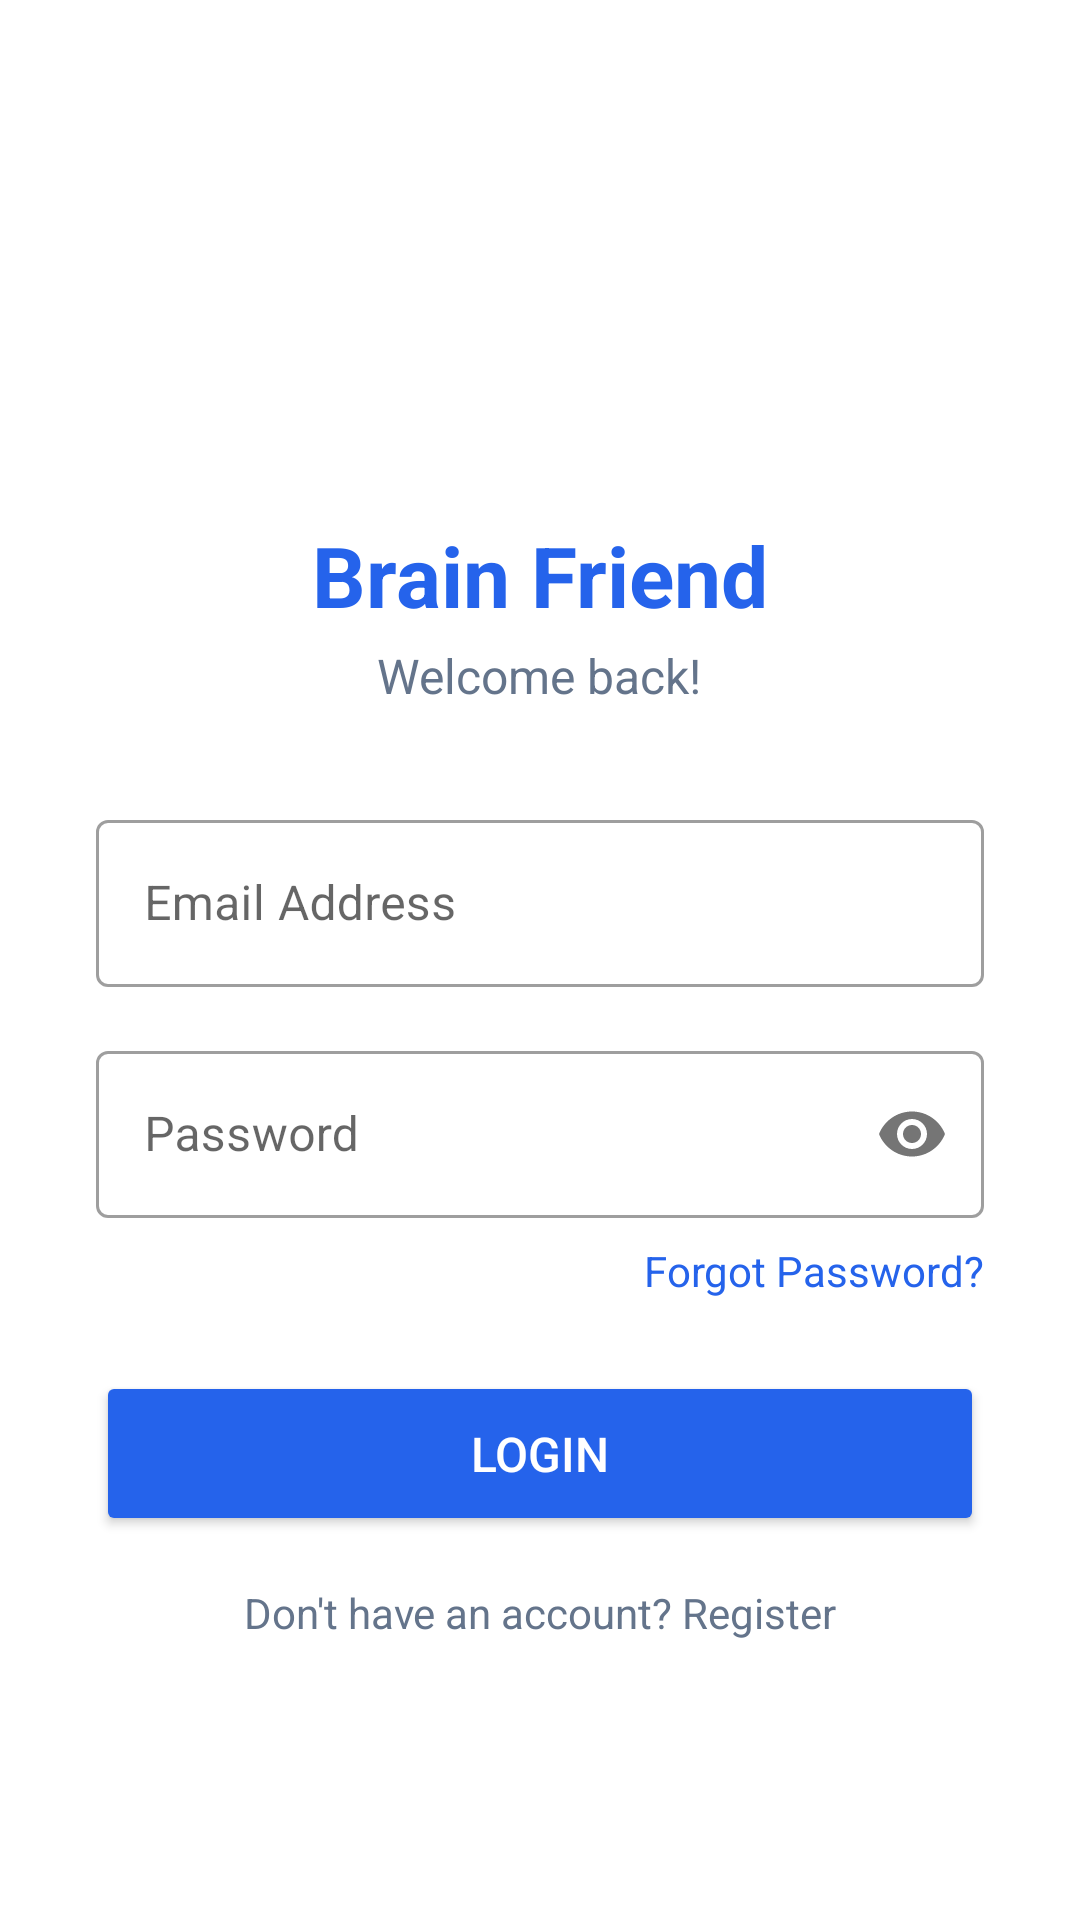

The Android layout XML behind this screen, and the referenced resources:
<!-- AndroidManifest.xml: application theme Theme.BrainFriend -->
<!-- res/layout/activity_login.xml -->
<?xml version="1.0" encoding="utf-8"?>
<LinearLayout xmlns:android="http://schemas.android.com/apk/res/android"
    android:layout_width="match_parent"
    android:layout_height="match_parent"
    android:orientation="vertical"
    android:padding="32dp"
    android:gravity="center_vertical"
    android:background="#FFFFFF">

    
    <ImageView
        android:layout_width="72dp"
        android:layout_height="72dp"
        android:src="@drawable/ic_nav_brain"
        android:layout_gravity="center_horizontal"
        android:layout_marginBottom="8dp" />

    <TextView
        android:layout_width="wrap_content"
        android:layout_height="wrap_content"
        android:text="Brain Friend"
        android:textSize="28sp"
        android:textStyle="bold"
        android:textColor="#2563EB"
        android:layout_gravity="center_horizontal" />

    <TextView
        android:layout_width="wrap_content"
        android:layout_height="wrap_content"
        android:text="Welcome back!"
        android:textSize="16sp"
        android:textColor="#64748B"
        android:layout_gravity="center_horizontal"
        android:layout_marginTop="4dp"
        android:layout_marginBottom="32dp" />

    
    <com.google.android.material.textfield.TextInputLayout
        android:layout_width="match_parent"
        android:layout_height="wrap_content"
        android:hint="Email Address"
        style="@style/Widget.MaterialComponents.TextInputLayout.OutlinedBox"
        android:layout_marginBottom="16dp">

        <com.google.android.material.textfield.TextInputEditText
            android:id="@+id/et_email"
            android:layout_width="match_parent"
            android:layout_height="wrap_content"
            android:inputType="textEmailAddress" />
    </com.google.android.material.textfield.TextInputLayout>

    
    <com.google.android.material.textfield.TextInputLayout
        android:layout_width="match_parent"
        android:layout_height="wrap_content"
        android:hint="Password"
        style="@style/Widget.MaterialComponents.TextInputLayout.OutlinedBox"
        app:passwordToggleEnabled="true"
        xmlns:app="http://schemas.android.com/apk/res-auto"
        android:layout_marginBottom="8dp">

        <com.google.android.material.textfield.TextInputEditText
            android:id="@+id/et_password"
            android:layout_width="match_parent"
            android:layout_height="wrap_content"
            android:inputType="textPassword" />
    </com.google.android.material.textfield.TextInputLayout>

    
    <TextView
        android:id="@+id/tv_forgot_password"
        android:layout_width="wrap_content"
        android:layout_height="wrap_content"
        android:text="Forgot Password?"
        android:textColor="#2563EB"
        android:textSize="14sp"
        android:layout_gravity="end"
        android:layout_marginBottom="24dp"
        android:clickable="true"
        android:focusable="true" />

    
    <Button
        android:id="@+id/btn_login"
        android:layout_width="match_parent"
        android:layout_height="55dp"
        android:text="Login"
        android:backgroundTint="#2563EB"
        android:textColor="#FFFFFF"
        android:textSize="16sp"
        android:layout_marginBottom="16dp" />

    
    <TextView
        android:id="@+id/tv_go_to_register"
        android:layout_width="match_parent"
        android:layout_height="wrap_content"
        android:text="Don't have an account? Register"
        android:textAlignment="center"
        android:textColor="#64748B"
        android:clickable="true"
        android:focusable="true" />

</LinearLayout>
<!-- resources referenced by this layout -->
<resources>
  <style name="Theme.BrainFriend" parent="Theme.MaterialComponents.Light.NoActionBar">
          <item name="colorPrimary">#2563EB</item>
          <item name="colorPrimaryVariant">#1D4ED8</item>
          <item name="colorOnPrimary">#FFFFFF</item>
          <item name="colorSecondary">#22C55E</item>
          <item name="colorOnSecondary">#FFFFFF</item>
          <item name="android:statusBarColor">#2563EB</item>
      </style>
</resources>
